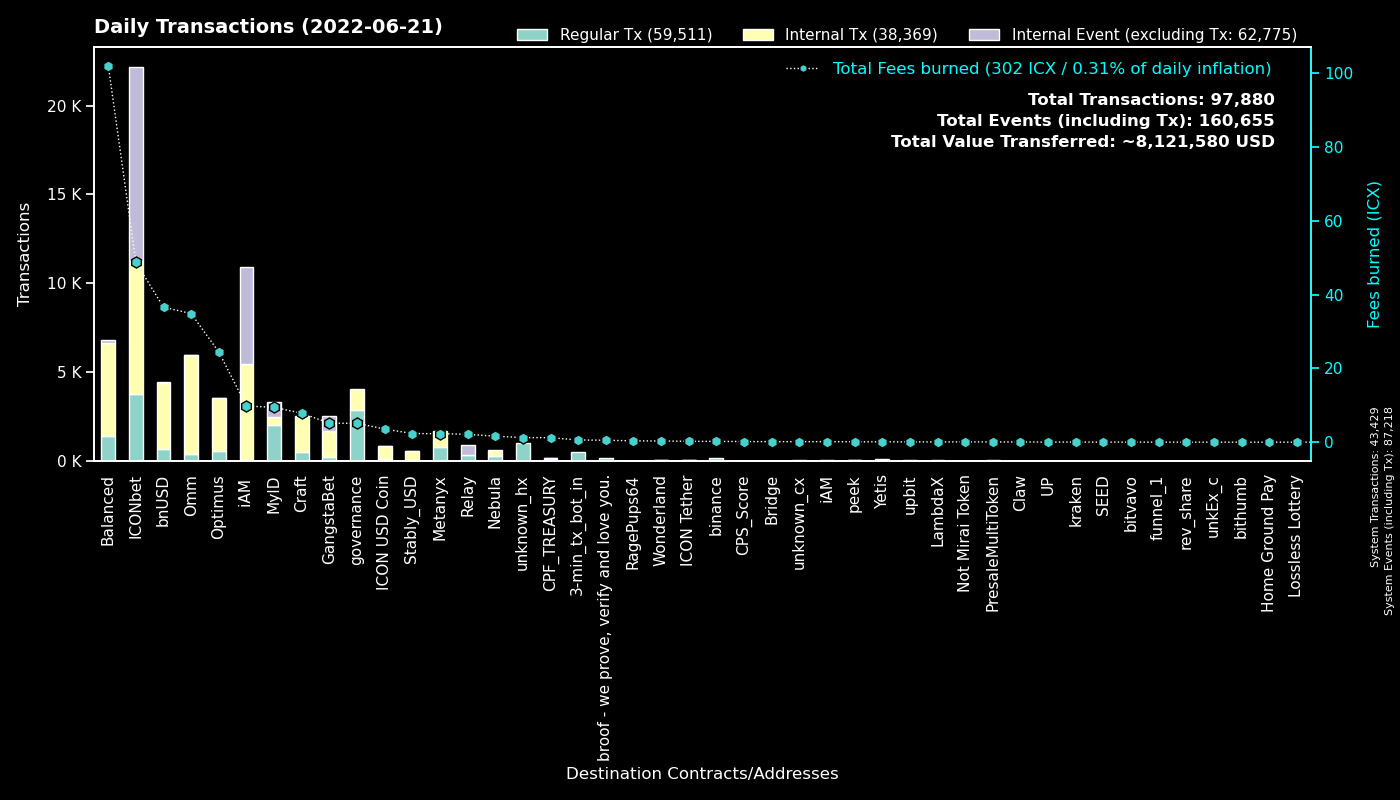

Values plotted in this chart, from the file beside it:
to, Fees burned, Regular Tx, to_def, Internal Tx, Internal Event (excluding Tx), group
System, 0.0, 43424, System, 5, 43789, System
cx00000000000000000000000000000000000000…, 5.121, 2881, governance, 1163, 0, governance
cxd47f7d943ad76a0403210501dab03d4daf1f68…, 26.54, 2755, ICONbet? Blackjack, 3873, 7374, ICONbet
cx9e3cadcc1a4be3323ea23371b84575abb32703…, 1.69, 823, MyID_1, 0, 823, MyID
cx369a5f4ce4f4648dfc96ba0c8229be0693b4ec…, 2.306, 805, Metanyx, 911, 0, Metanyx
hx92b7608c53825241069a280982c4d92e1b228c…, 1.15, 723, MyID_related_2, 0, 0, MyID
cx88fd7df7ddff82f7cc735c871dc519838cb235…, 36.61, 660, bnUSD, 3733, 42, bnUSD
cx5d6e1482434085f30660efe30573304d629270…, 6.475, 608, ICONbet? Baccarat, 2120, 2093, ICONbet
hx11de4e28be4845de3ea392fd8d758655bf766c…, 0.6, 480, 3-min_tx_bot_in, 0, 0, 3-min_tx_bot_in
cx694e8c9f1a05c8c3719f30d46b97697960e428…, 3.533, 376, MyID_2, 376, 0, MyID
cx2609b924e33ef00b648a409245c7ea394c4678…, 16.99, 347, balanced_sicx, 1771, 23, Balanced
cx10d59e8103ab44635190bd4139dbfd682fa2d0…, 18.72, 328, balanced_rewards, 239, 64, Balanced
cx6cdbc291c73faf79366d35b1491b89217fdc66…, 13.73, 317, ICONbet? War, 1092, 1271, ICONbet
cx087b4164a87fdfb7b714f3bafe9dfb050fd6b1…, 2.132, 310, Relay_1, 0, 594, Relay
cxcb455f26a2c01c686fa7f30e1e3661642dd53c…, 30.7, 282, omm_lending, 4796, 0, Omm
cx66d4d90f5f113eba575bf793570135f9b10cec…, 18.13, 281, balanced_loans, 922, 79, Balanced
cx7ecb16e4c143b95e01d05933c17cb986cfe618…, 2.58, 205, unknown_cx, 780, 0, Craft
cx203d9cd2a669be67177e997b8948ce2c35caff…, 38.67, 203, balanced_dividends, 1183, 0, Balanced
cxaa99a164586883eed0322d62a31946dfa9491f…, 12.12, 199, optimus_rewards, 792, 2, Optimus
cx85954d0dae92b63bf5cba03a59ca4ffe687bad…, 1.081, 169, NebulaMultiToken, 181, 0, Nebula
hxc4193cda4a75526bf50896ec242d6713bb6b02…, 0.2087, 167, binance_hot, 0, 0, binance
cx69bcdf1753472c1444188ec3f5188657e30c83…, 0.5272, 166, broof - we prove, verify and love you., 0, 0, broof - we prove, verify and love you.
cxf61cd5a45dc9f91c15aa65831a30a90d59a096…, 5.022, 155, balanced_baln, 598, 25, Balanced
cxa0af3165c08318e988cb30993b3048335b94af…, 2.24, 154, optimus_baln, 430, 0, Optimus
cx2e6d0fc0eca04965d06038c8406093337f085f…, 3.796, 136, Craft, 802, 5, Craft
cx57d7acf8b5114b787ecdd99ca460c2272e4d91…, 0.5294, 122, NebulaPlanetToken, 121, 0, Nebula
cx9c4698411c6d9a780f605685153431dcda0460…, 0.7144, 119, Auction, 303, 0, Craft
cx2dc662031f3d62bcdba4f63e9bf827767c8475…, 1.762, 112, GangstaBet Skill, 807, 818, GangstaBet
cxba62bb61baf8dd8b6a04633fe33806547785a0…, 3.069, 100, MyID_3, 104, 0, MyID
cx785d504f44b5d2c8dac04c5a1ecd75f18ee57d…, 2.218, 99, Finance Token, 402, 3, Optimus
cxae3034235540b924dfcc1b45836c293dcc82bf…, 3.555, 87, ICON USD Coin, 729, 1, ICON USD Coin
cx6139a27c15f1653471ffba0b4b88dc15de7e32…, 3.284, 85, gangstabet_token, 654, 6, GangstaBet
cx1a29259a59f463a67bb2ef84398b30ca56b583…, 3.622, 78, omm_token, 684, 6, Omm
cx7b1843b7ef5368a080ccf59c0a9d1bdec474f9…, 2.805, 65, optimus_dividends, 835, 0, Optimus
cx82c8c091b41413423579445032281bca5ac14f…, 0.7464, 65, Craft, 63, 51, Craft
hx9f547c27e45fb75bdad428052c71aab18b325f…, 0.065, 52, unknown_hx, 0, 0, unknown_hx
cxbb2871f468a3008f80b08fdde5b8b951583acf…, 2.338, 49, Stably_USD, 495, 2, Stably_USD
cxb0b6f777fba13d62961ad8ce11be7ef6c4b2bc…, 0.7003, 49, ICONbet? DAOdice(new), 233, 147, ICONbet
cx21e94c08c03daee80c25d8ee3ea22a20786ec2…, 4.188, 49, Balanced Router, 460, 3, Balanced
cx299d88908ab371d586c8dfe0ed42899a899e6e…, 1.08, 45, ICONbet? Levels, 32, 41, ICONbet
hxd09dbf4f78fdcb31b072c6a7c38e3bc188afbe…, 0.045, 36, unknown_hx, 0, 0, unknown_hx
cx14002628a4599380f391f708843044bc93dce2…, 9.81, 36, iAM Div, 5422, 5435, iAM
cx334db6519871cb2bfd154cec0905ced4ea142d…, 0.1388, 33, unknown_cx, 0, 0, unknown_cx
hx52122c8b7bd32eb3f03c9a61d057a5c75c93ff…, 0.03875, 31, unknown_hx, 0, 0, unknown_hx
hxbb984f278abd66ae2155edbd91f8c87ce98411…, 0.03375, 27, unknown_hx, 0, 0, unknown_hx
hx8d28bc4d785d331eb4e577135701eb388e9a46…, 0.03375, 27, upbit_hot4, 0, 0, upbit
cxcc711062b732ed14954008da8a5b5193b4d486…, 0.0444, 24, peek_1, 0, 0, peek
cx66f2ed0663d5aa7efe92ab41b1e0e19ac73007…, 0.07331, 24, LambdaX, 45, 0, LambdaX
cx8683d50b9f53275081e13b64fba9d6a56b7c57…, 0.0821, 23, gangstabet_trade, 24, 0, GangstaBet
cx45cf0c108c3df650b1c28d9e2fdc8b4d068cb2…, 0.05678, 16, PresaleMultiToken, 16, 0, PresaleMultiToken
cx43e2eec79eb76293c298f2b17aec06097be606…, 0.3351, 16, balanced_staking, 48, 0, Balanced
hx68646780e14ee9097085f7280ab137c3633b4b…, 0.02, 16, kraken_hot, 0, 0, kraken
cxc0b5b52c9f8b4251a47e91dda3bd61e5512cd7…, 0.08789, 15, TapToken, 61, 0, ICONbet
hxa390d24fdcba68515b492ffc553192802706a1…, 0.0175, 14, bitvavo_hot, 0, 0, bitvavo
cxdca1178010b5368aea929ad5c06abee64b91ac…, 1.218, 13, CPF_TREASURY, 131, 1, CPF_TREASURY
cx997849d3920d338ed81800833fbb270c785e74…, 0.1688, 12, Wonderland, 12, 0, Wonderland
cx3ce3269704dd3a5e8e7d8012d4b383c4748ed7…, 0.1534, 12, Wonderland, 12, 12, Wonderland
hxfdb57e23c32f9273639d6dda45068d85ee43fe…, 0.0125, 10, upbit_hot2, 0, 0, upbit
hx4031ab962e5e78fd195f91c1ba877c5d0ba63a…, 0.0125, 10, unknown_hx, 0, 0, unknown_hx
hx792bf39913a49c0a020edabf499bb41477703b…, 0.0125, 10, unknown_hx, 0, 0, unknown_hx
... 630 more rows
